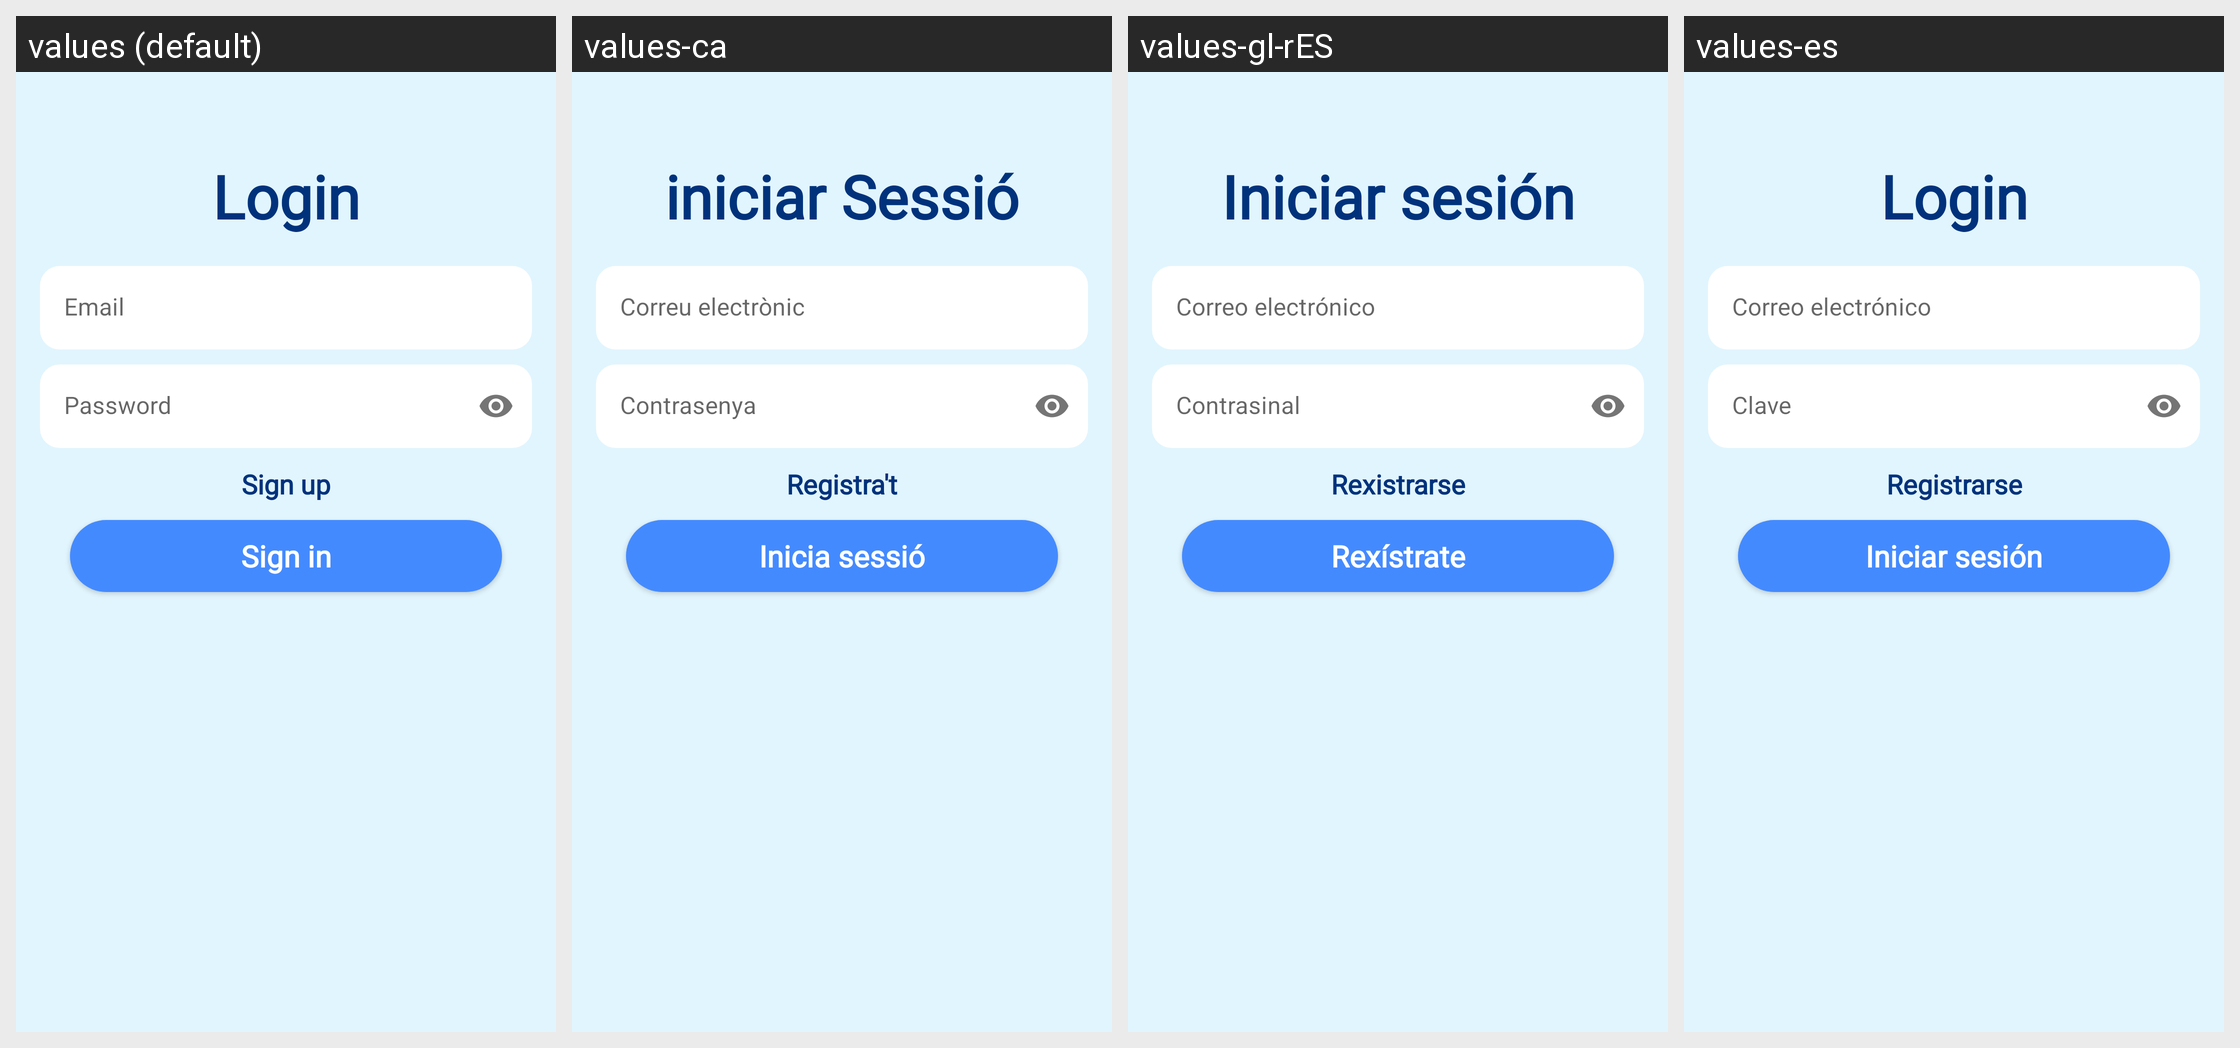

Here is an Android app screen in its default locale and in the app's own translations. Write out the translated-string differences for the strings that appear on this screen.
Android screen res/layout/activity_login.xml rendered under 4 locales, left to right: values (default), values-ca, values-gl-rES, values-es. Device: Nexus 5 (rendered at 1080×1920; each locale shown at half size, 540×960, under a caption strip naming it); theme Theme.MusicalEvents.
Strings drawn on this screen, with the default value and each locale's value (text and hints the layout hard-codes, and strings that could not be matched under every locale, appear in the picture but are not listed):

tvLogin_login
  values: Login
  values-ca: iniciar Sessió
  values-gl-rES: Iniciar sesión
  values-es: Login  [not translated; the default value is used]

SignUp_tieEmail_hint
  values: Email
  values-ca: Correu electrònic
  values-gl-rES: Correo electrónico
  values-es: Correo electrónico

tiePassword
  values: Password
  values-ca: Contrasenya
  values-gl-rES: Contrasinal
  values-es: Clave

btSignUp_text
  values: Sign up
  values-ca: Registra't
  values-gl-rES: Rexistrarse
  values-es: Registrarse

btSignIn_text
  values: Sign in
  values-ca: Inicia sessió
  values-gl-rES: Rexístrate
  values-es: Iniciar sesión
